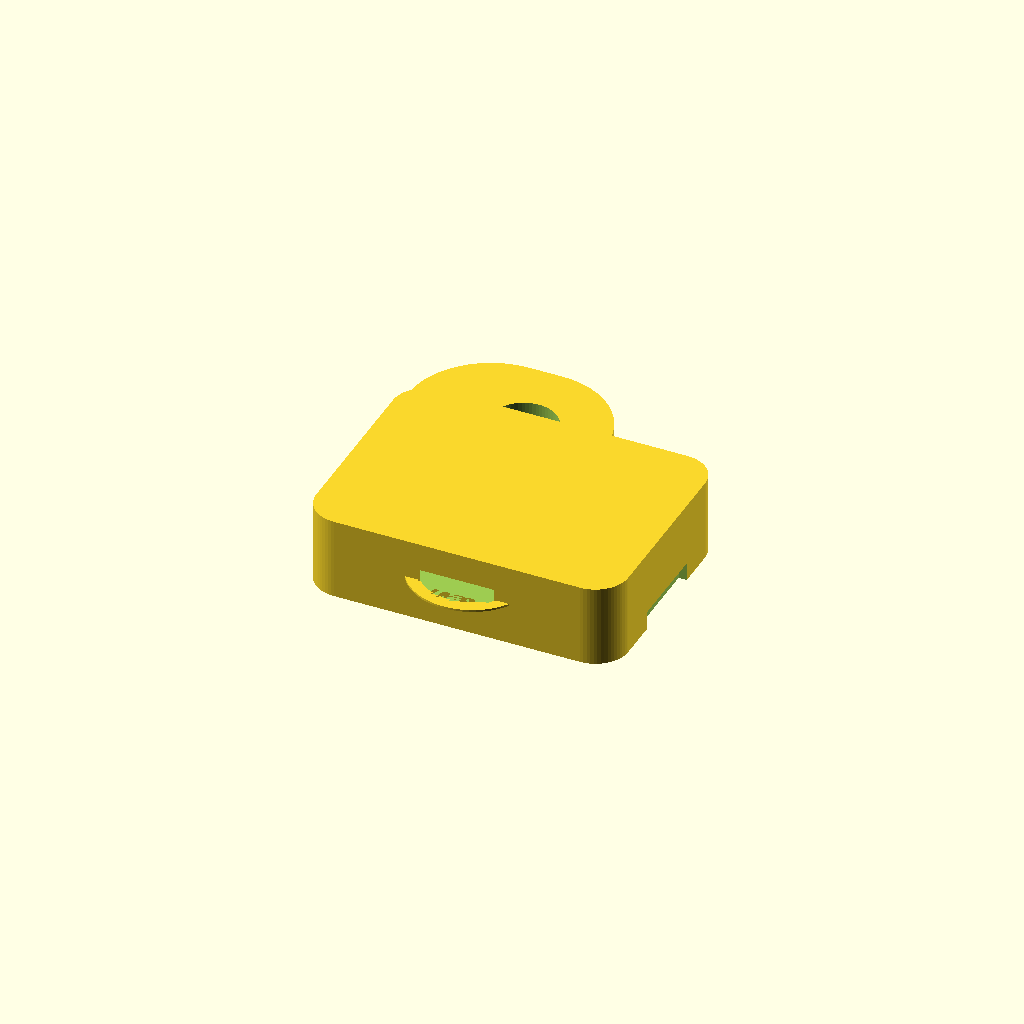
Cell 1 — every parameter at its default value.
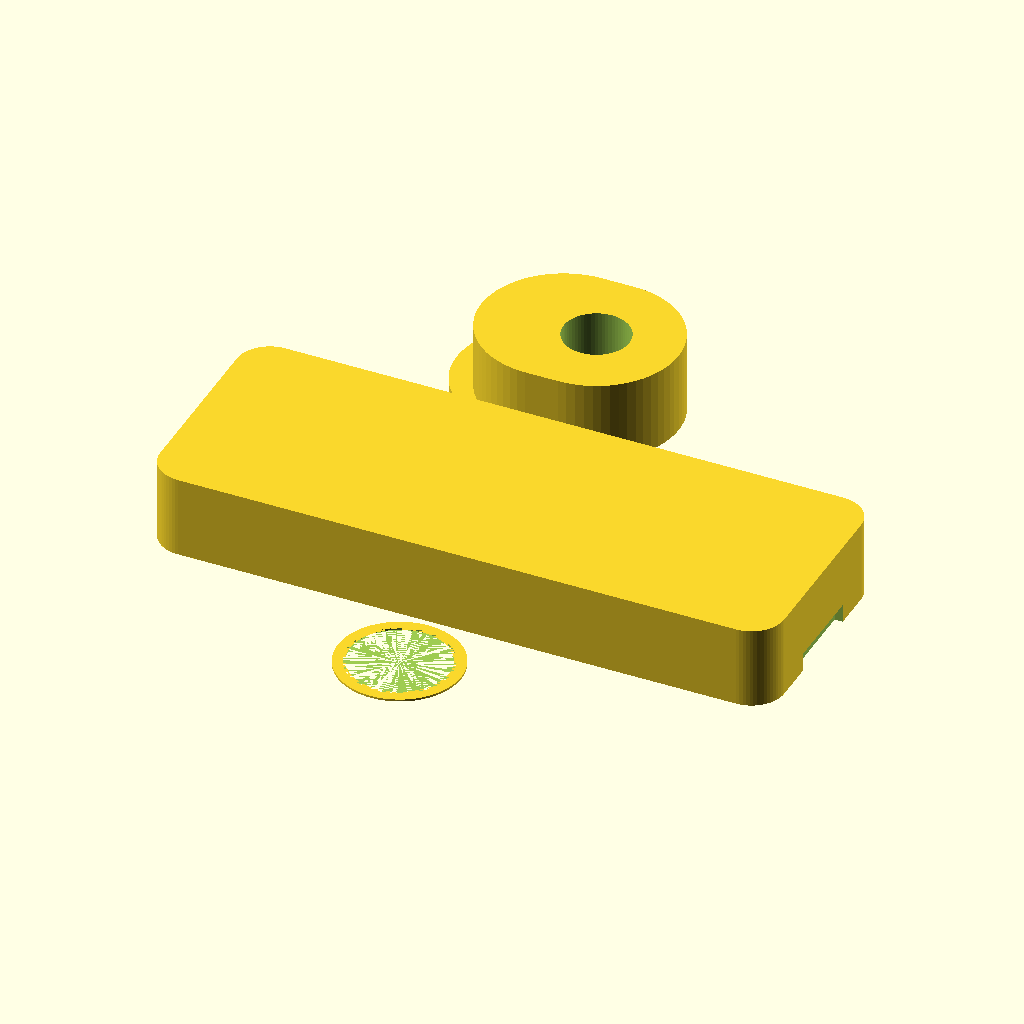
Cell 2 — body_len set to 76, the other parameters unchanged.
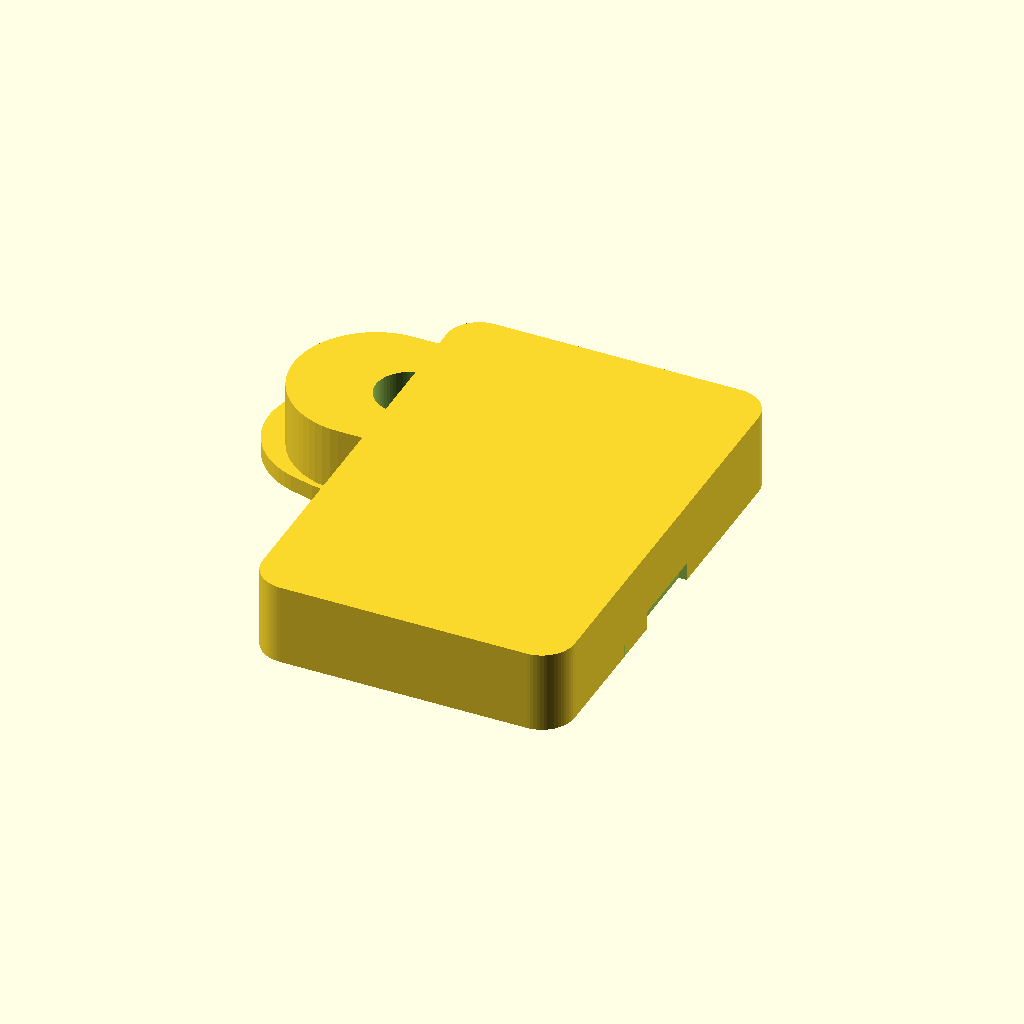
Cell 3: body_wid = 56 (everything else at default).
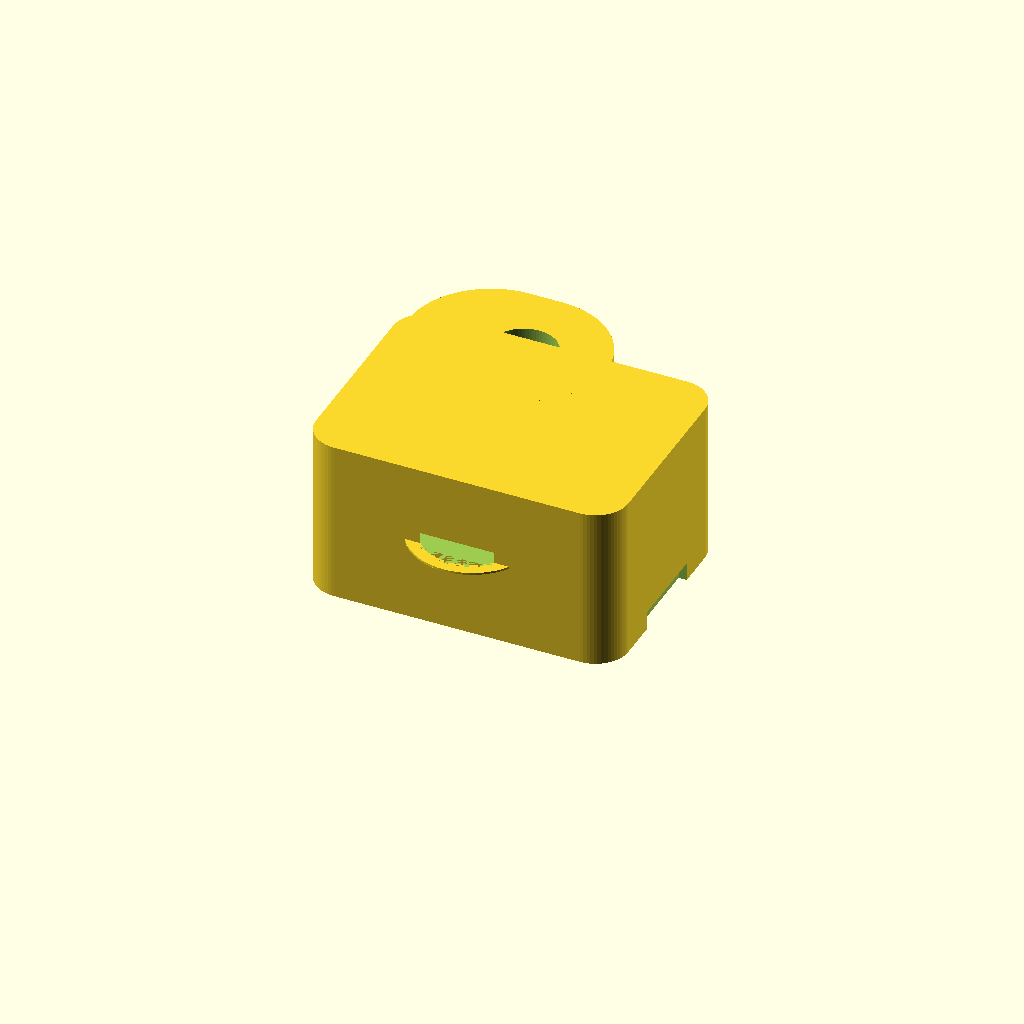
Cell 4: the same model with body_h = 20.
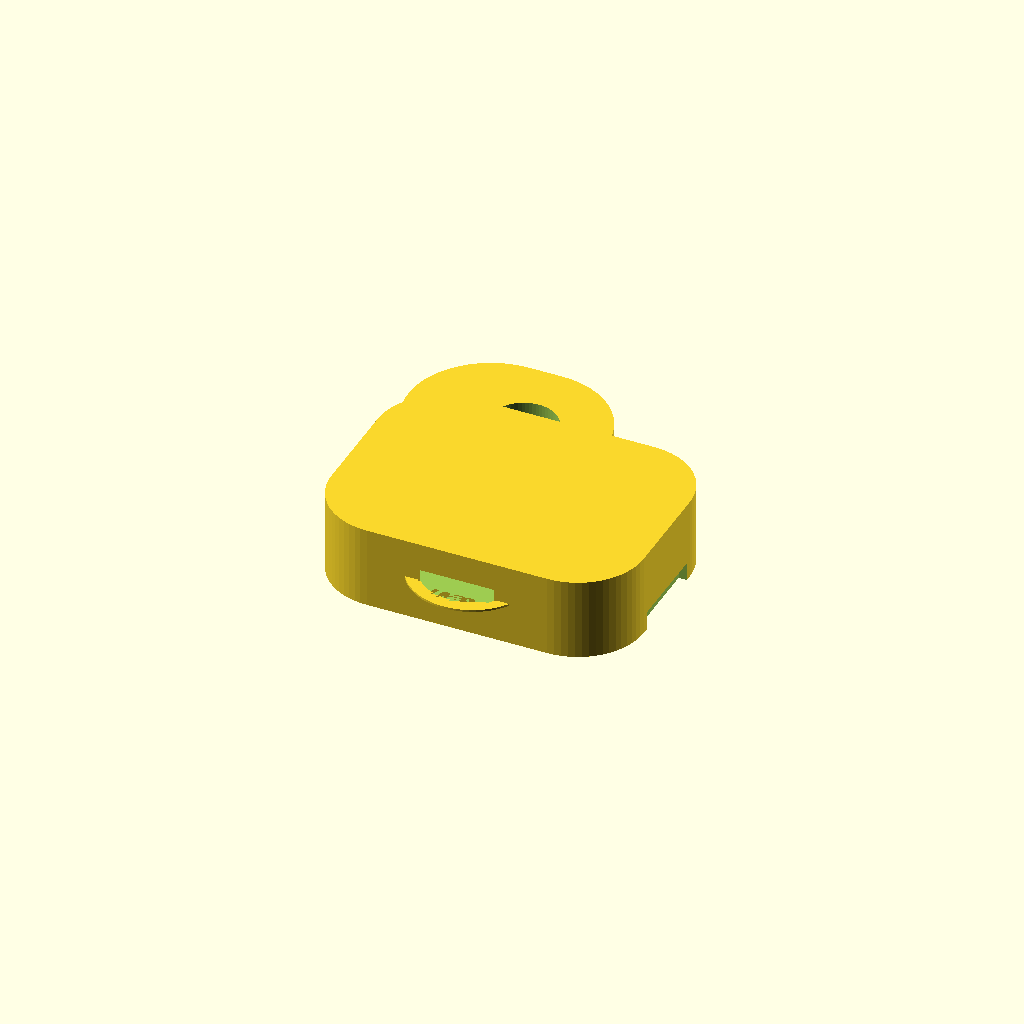
Cell 5: the same model with corner_r = 8.
One fixed orthographic camera (rotation 55°, 0°, 25°; colour scheme Cornfield) for every cell.
Source of the model, code/hardware/keepsafe_body_v2.scad:
// ============================================================
// KeepSafe 防丢器定位器 - 外观壳体 v3.0
// Redesigned: 38×28×10mm (from 78×48×12mm)
// Internal clearance verified: PCBA 32×22mm, Battery 28×18×4.5mm
// Wall thickness 1.5mm → internal cavity 35×25×7mm
// ============================================================

$fn = 64;

// ============= 外形尺寸 (NEW: 38×28×10) =============
body_len     = 38;    // was 78
body_wid     = 28;    // was 48
body_h       = 10;    // was 12
corner_r     = 4;     // R4 大圆角

wall_t       = 1.5;   // 壁厚1.5mm → 内腔35×25×7mm

// ============= 内部尺寸验证 =============
// 内腔: (38-3)×(28-3)×(10-3) = 35×25×7mm
// PCBA: 32×22×1.6mm → 余量: X=3mm, Y=3mm ✓
// 电池: 28×18×4.5mm → 余量: fits in 35×25 footprint ✓
// 堆叠: 4.5+1.6=6.1mm → 7-6.1=0.9mm间隙 ✓ (紧但可行)

// ---- 挂耳 (顶部偏左, 20×14mm, 内孔8mm) ----
ear_w        = 20;
ear_h        = 14;
ear_hole_d   = 8;
ear_center_x = -body_wid/2 + ear_w/2;       // 左边缘对齐
ear_center_y = body_len/2 - ear_h/2;         // 顶部对齐

// ---- 蜂鸣器出声孔 (正面中部, 矩阵微孔) ----
speaker_hole_d = 1.5;
speaker_spacing = 2.2;
speaker_cols   = 5;
speaker_rows   = 3;
speaker_grid_w = (speaker_cols - 1) * speaker_spacing; // 8.8mm
speaker_grid_h = (speaker_rows - 1) * speaker_spacing; // 4.4mm
speaker_pos_x  = 0;
speaker_pos_y  = 0;  // 正面正中央

// ---- LED指示灯 (正面顶部居中, 直径2mm) ----
led_d        = 2;       // 规格: 2mm
led_pos_x    = 0;
led_pos_y    = body_len/2 - 5;   // 距顶部5mm

// ---- SOS按键 (正面, 直径12mm, 凹面) ----
sos_r        = 6;       // 半径6mm → 直径12mm
sos_pos_y    = -body_len/2 + 9;  // 距底边9mm (≥5mm)

// ---- Type-C (右侧居中) ----
typec_w      = 9;       // USB-C母座宽度
typec_h      = 3;       // USB-C母座高度

// ---- 挂耳加强筋 ----
strap_rib_w  = 2;
strap_rib_h  = 2;

// ---- 振动马达位 (4×8×2mm) ----
motor_x     = body_wid/2 - 6;
motor_y     = -body_len/2 + 8;
motor_r     = 3;

// ---- 倒角参数 ----
chamfer_r   = 2;    // R2倒角

// ============= 工具模块 =============

module rounded_rect(l, w, r) {
    hull() {
        for (x = [-l/2 + r, l/2 - r]) {
            for (y = [-w/2 + r, w/2 - r]) {
                translate([x, y, 0]) circle(r = r);
            }
        }
    }
}

module rounded_box(l, w, h, r) {
    linear_extrude(height = h) { rounded_rect(l, w, r); }
}

// ============= 壳体主体 (带R4大圆角) =============
module body_solid() {
    hull() {
        for (x = [-body_len/2 + corner_r, body_len/2 - corner_r]) {
            for (y = [-body_wid/2 + corner_r, body_wid/2 - corner_r]) {
                translate([x, y, 0])
                    cylinder(h = body_h, r = corner_r);
            }
        }
    }
}

// ============= 挂耳模块 (20×14mm, 内孔8mm) =============
module ear() {
    translate([ear_center_x, ear_center_y, body_h/2]) {
        difference() {
            union() {
                // 跑道形挂耳主体
                hull() {
                    translate([0, 0, 0])
                        cylinder(h = body_h, r = ear_w/2, center = true);
                    translate([-ear_h + ear_w/2, 0, 0])
                        cylinder(h = body_h, r = ear_w/2, center = true);
                }
                // 加强筋
                hull() {
                    translate([-ear_h + ear_w/2 - 1, 0, -body_h/2])
                        cylinder(h = strap_rib_h, r = ear_w/2 + 0.5);
                    translate([-ear_h + ear_w/2 - 3, 0, -body_h/2])
                        cylinder(h = strap_rib_h, r = ear_w/2);
                }
            }
            // 挂绳内孔 8mm
            translate([0, 0, 0])
                cylinder(h = body_h + 0.1, r = ear_hole_d/2, center = true);
        }
    }
}

// ============= 蜂鸣器出声孔 (正面矩阵微孔) =============
module speaker_grill_holes() {
    translate([speaker_pos_x, speaker_pos_y, body_h/2]) {
        for (ix = [0:speaker_cols-1]) {
            for (iy = [0:speaker_rows-1]) {
                translate([
                    -speaker_grid_w/2 + ix * speaker_spacing,
                    -speaker_grid_h/2 + iy * speaker_spacing,
                    0
                ])
                    cylinder(h = wall_t + 0.1, r = speaker_hole_d/2);
            }
        }
    }
}

module speaker_cutout() {
    speaker_grill_holes();
}

// ============= 正面LED指示灯 (2mm) =============
module front_cutouts() {
    // LED通孔
    translate([led_pos_x, led_pos_y, body_h/2])
        cylinder(h = wall_t + 0.1, r = led_d/2, center = false);
    // 浅沉头
    translate([led_pos_x, led_pos_y, body_h/2 - 0.2])
        cylinder(h = 0.2, r = led_d/2 + 0.3, center = false);
}

// ============= SOS按键 (直径12mm, 凹面) =============
module sos_cutout() {
    // 按键通孔
    translate([0, sos_pos_y, body_h/2])
        cylinder(h = wall_t + 0.1, r = sos_r, center = false);
    // 凹面指示环
    translate([0, sos_pos_y, body_h/2 - 0.4])
        cylinder(h = 0.4, r = sos_r + 0.6, center = false);
}

// 按键区域环形凹陷指示
module button_recess() {
    difference() {
        translate([0, sos_pos_y, body_h/2])
            cylinder(h = 0.25, r = sos_r + 1.5, center = false);
        translate([0, sos_pos_y, body_h/2])
            cylinder(h = 0.25, r = sos_r + 0.3, center = false);
    }
}

// ============= USB-C (右侧居中) =============
module typec_cutout() {
    translate([body_len/2, 0, 0]) {
        // 主开孔
        cube([wall_t + 0.1, typec_w, typec_h], center = true);
        // 外扩台阶 (适配防水塞)
        translate([0, 0, 0])
            cube([wall_t + 0.5, typec_w + 1.5, typec_h + 1.5], center = true);
    }
}

// ============= 底部SOS按键触点 =============
module sos_key_groove() {
    translate([0, sos_pos_y, -body_h/2]) {
        cylinder(h = 2, r = sos_r - 0.5);
    }
    translate([0, sos_pos_y, -body_h/2 + 2]) {
        cylinder(h = 1.5, r = 2);
    }
}

// ============= 振动马达安装位 =============
module motor_mount() {
    translate([motor_x, motor_y, -body_h/2 + 1.5]) {
        cylinder(h = 5, r = motor_r);
    }
}

// ============= 完整壳体 (v3.0: 38×28×10mm) =============
module keepsafe_body_v3() {
    difference() {
        union() {
            body_solid();          // 壳体主体 (四角R4大圆角)
            ear();                 // 挂耳 (20×14mm, 顶部偏左)
            button_recess();       // SOS按键凹陷标识
        }

        // === 通孔切除 ===
        front_cutouts();           // LED指示灯 (2mm)
        sos_cutout();              // SOS按键 (12mm)
        typec_cutout();            // USB-C (右侧居中)
        sos_key_groove();          // 底部开关触点
        motor_mount();             // 振动马达
        speaker_cutout();          // 蜂鸣器出声孔
    }
}

keepsafe_body_v3();
Parameter table extracted from the source (name, type, default, range or options):
body_len: number, default 38
body_wid: number, default 28
body_h: number, default 10
corner_r: number, default 4
wall_t: number, default 1.5
ear_w: number, default 20
ear_h: number, default 14
ear_hole_d: number, default 8
speaker_hole_d: number, default 1.5
speaker_spacing: number, default 2.2
speaker_cols: number, default 5
speaker_rows: number, default 3
speaker_pos_x: number, default 0
speaker_pos_y: number, default 0
led_d: number, default 2
led_pos_x: number, default 0
sos_r: number, default 6
typec_w: number, default 9
typec_h: number, default 3
strap_rib_w: number, default 2
strap_rib_h: number, default 2
motor_r: number, default 3
chamfer_r: number, default 2
